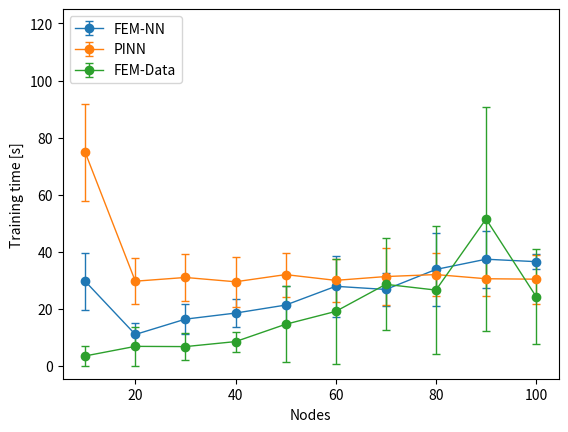
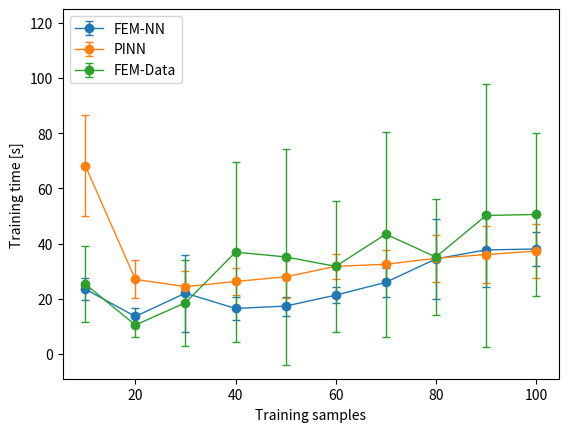

Recreate these plots in Python, in order.
import matplotlib.pyplot as plt
FENN_mean_10_64_node_32 = [23.48766417503357, 13.571980261802674, 22.017694902420043, 16.45534715652466, 17.32767872810364, 21.292015933990477, 25.947352838516235, 34.433145952224734, 37.70386157035828, 38.01054911613464]
FENN_std_10_64_node_32 = [4.01725167415117, 2.940343151920543, 13.989992213948554, 4.088764964850573, 3.4287439876685504, 2.9971181427756677, 5.159840534090154, 14.566924907833215, 13.344514247461692, 6.316319016949782]

FENN_mean_10_64_training_sample_32 = [29.673266792297362, 11.06272304058075, 16.4333153963089, 18.55769724845886, 21.356476759910585, 27.929199528694152, 26.82421271800995, 33.8362890958786, 37.41549429893494, 36.56133735179901]
FENN_std_10_64_training_sample_32 = [9.907394150290713, 3.941583643085147, 5.338429884289715, 4.944096664305115, 6.512813327260922, 10.613478819363818, 5.892960043141293, 12.721915371711653, 10.033503858240413, 2.678417789468812]

time = [10,20,30,40,50,60,70,80,90,100]

PINN_mean_10_64_training_sample_32 = [74.82707753181458, 29.720335793495178, 31.02462680339813, 29.519239258766174, 32.02550835609436, 30.01131088733673, 31.34648003578186, 32.039855813980104, 30.57936487197876, 30.424001288414]
PINN_std_10_64_training_sample_32 = [17.000632652067384, 7.94737637389279, 8.104578720323833, 8.705704519270554, 7.674458571988256, 7.41054611659424, 10.013528725501935, 7.612818841116711, 6.057466318382036, 8.605917495231227]

PINN_mean_10_64_node_32 = [68.29242539405823, 27.01528995037079, 24.365695595741272, 26.241851377487183, 27.939182710647582, 31.729846239089966, 32.47859163284302, 34.66763639450073, 36.02062177658081, 37.256440949440005]
PINN_std_10_64_node_32 = [18.240327103118023, 6.930481282358091, 5.510185520813857, 5.02231489215355, 7.700023491687195, 4.556526301927683, 5.291022540113961, 8.5140270199301, 10.176366247985444, 9.653466866251684]

FEM_data_mean_10_64_nodes_32 = [25.3294718503952, 10.464613246917725, 18.527102160453797, 36.883047914505006, 35.15900375843048, 31.73368282318115, 43.41000530719757, 35.09626455307007, 50.17052371501923, 50.54969999790192]
FEM_data_std_10_64_nodes_32 = [13.677503416158178, 4.248100648126767, 15.65289866898563, 32.53769161078098, 39.0877402403427, 23.68841947101511, 37.14424693299718, 20.894187249277397, 47.554825008140675, 29.631335885261787]

FEM_data_mean_10_64_training_sample_32 = [3.543100190162659, 6.8983272314071655, 6.815121459960937, 8.566356587409974, 14.634560418128967, 19.13566529750824, 28.62210876941681, 26.60739231109619, 51.505395126342776, 24.33567581176758]
FEM_data_std_10_64_training_sample_32 = [3.393671783164054, 6.70629955698704, 4.595983653761113, 3.5362081716903138, 13.340312702084422, 18.314343478907954, 16.05247473650931, 22.411350872732484, 39.09308768150033, 16.559035166131128]

plt.figure(1)
#plt.errorbar(time,FENN_mean_5_64_training_sample,FENN_std_5_64_training_sample,label='FEM-NN_5', fmt='-o',capsize=3, linewidth=1)
plt.errorbar(time,FENN_mean_10_64_training_sample_32,FENN_std_10_64_training_sample_32,label='FEM-NN', fmt='-o',capsize=3, linewidth=1)
#plt.errorbar(time,PINN_mean_5_64_training_sample,PINN_std_5_64_training_sample,label='PINN_5', fmt='-o',capsize=3, linewidth=1)
plt.errorbar(time,PINN_mean_10_64_training_sample_32,PINN_std_10_64_training_sample_32,label='PINN', fmt='-o',capsize=3, linewidth=1)
plt.errorbar(time,FEM_data_mean_10_64_training_sample_32,FEM_data_std_10_64_training_sample_32,label='FEM-Data', fmt='-o',capsize=3, linewidth=1)
#plt.errorbar(time,FEM_data_mean_10_64_training_sample_50,FEM_data_std_10_64_training_sample_50,label='FEM-Data', fmt='-o',capsize=3, linewidth=1)
#plt.title('Training time comparison (number of training sample = 64)')
plt.xlabel('Nodes')
plt.ylabel('Training time [s]')
plt.legend(loc='upper left')
plt.ylim((None,125))
plt.savefig('No of node time.png')
plt.figure(2)
#plt.errorbar(time,FENN_mean_5_64_node,FENN_std_5_64_node,label='FEM-NN_5', fmt='-o',capsize=3, linewidth=1)
plt.errorbar(time,FENN_mean_10_64_node_32,FENN_std_10_64_node_32,label='FEM-NN', fmt='-o',capsize=3, linewidth=1)
#plt.errorbar(time,PINN_mean_5_64_node,PINN_std_5_64_node,label='PINN_5', fmt='-o',capsize=3, linewidth=1)
plt.errorbar(time,PINN_mean_10_64_node_32,PINN_std_10_64_node_32,label='PINN', fmt='-o',capsize=3, linewidth=1)
plt.errorbar(time,FEM_data_mean_10_64_nodes_32,FEM_data_std_10_64_nodes_32,label='FEM-Data', fmt='-o',capsize=3, linewidth=1)
#plt.errorbar(time,FEM_data_mean_10_64_nodes_50,FEM_data_std_10_64_nodes_50,label='FEM-Data', fmt='-o',capsize=3, linewidth=1)
#plt.title('Training time comparison (number of node = 64)')
plt.xlabel('Training samples')
plt.ylabel('Training time [s]')
plt.legend(loc='upper left')
plt.ylim((None,125))
plt.savefig('No of training sample time.png')